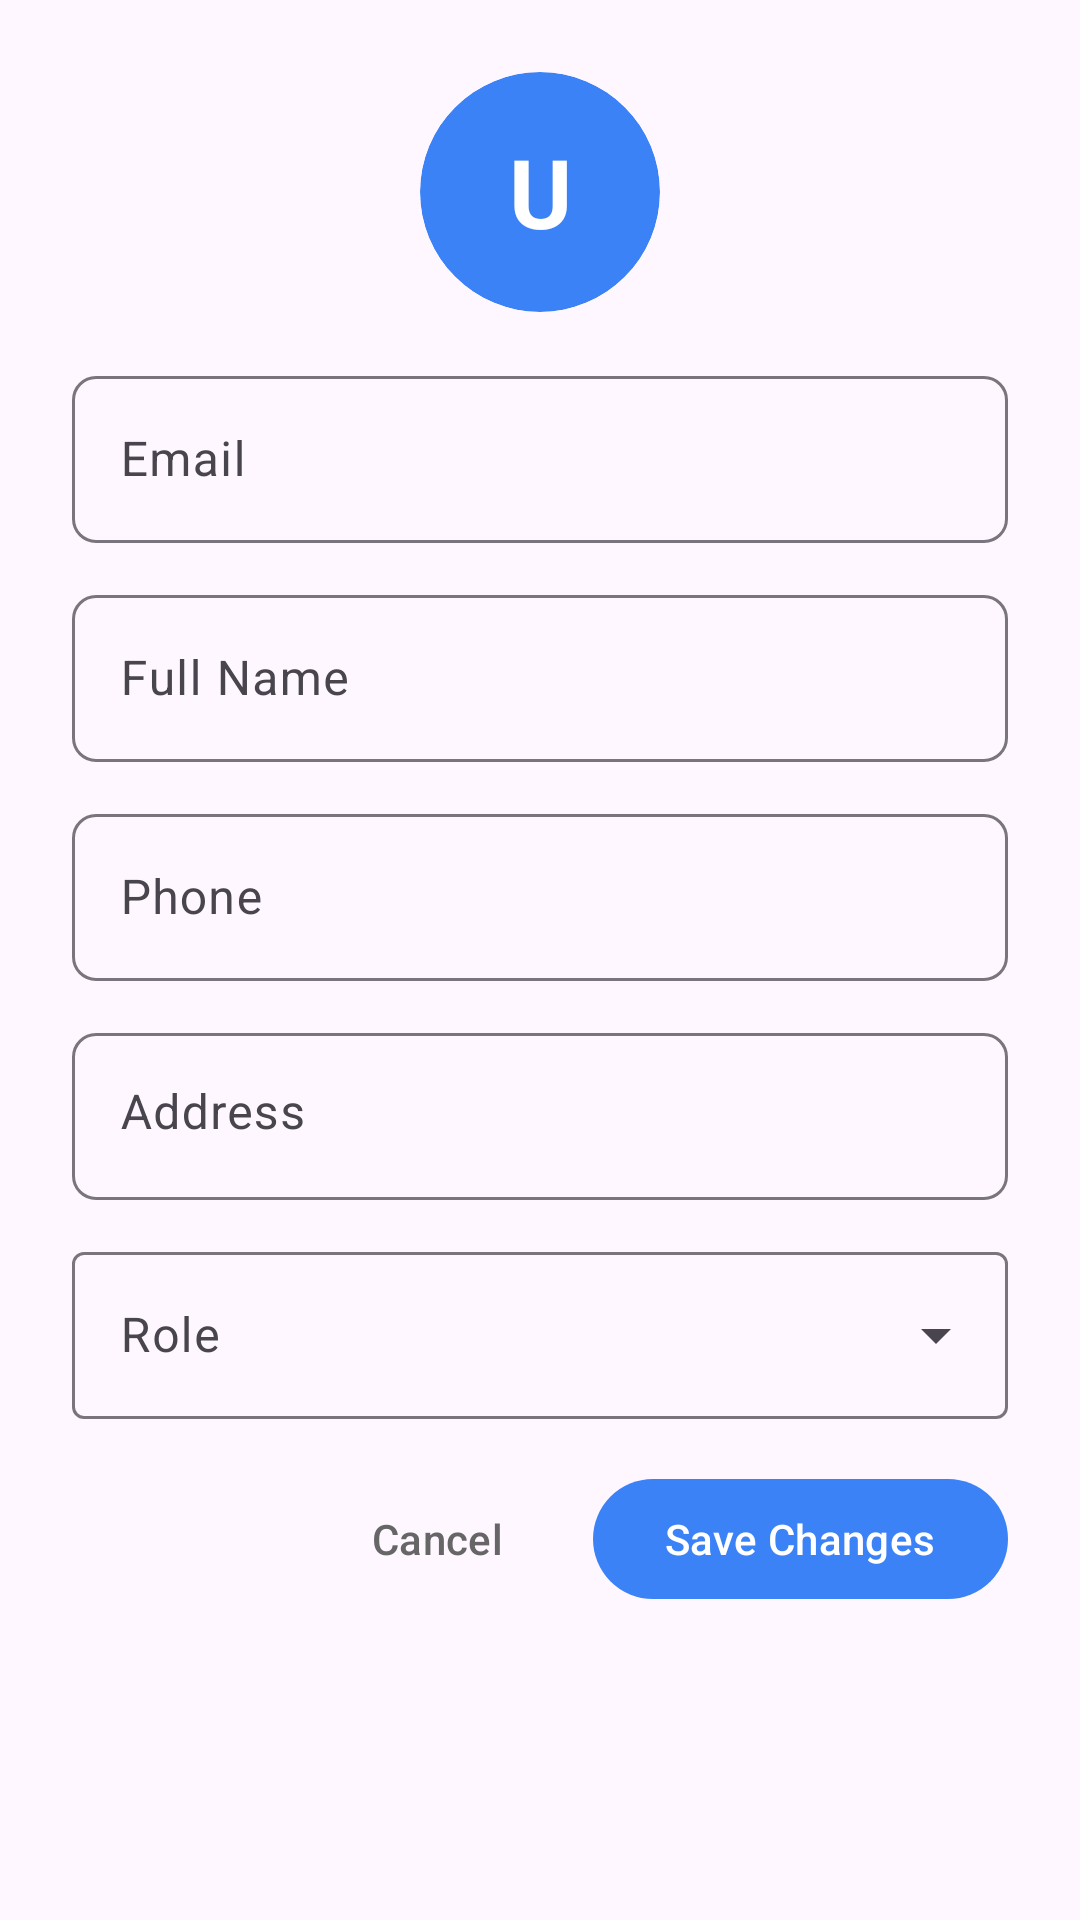

Write the Android layout XML for this screen, with the resource values it uses.
<!-- AndroidManifest.xml: application theme Theme.PRM392_FinalProject -->
<!-- res/layout/dialog_edit_user.xml -->
<?xml version="1.0" encoding="utf-8"?>
<LinearLayout xmlns:android="http://schemas.android.com/apk/res/android"
    xmlns:app="http://schemas.android.com/apk/res-auto"
    android:layout_width="match_parent"
    android:layout_height="wrap_content"
    android:orientation="vertical"
    android:padding="24dp">

    
    <androidx.cardview.widget.CardView
        android:layout_width="80dp"
        android:layout_height="80dp"
        android:layout_gravity="center_horizontal"
        android:layout_marginBottom="16dp"
        app:cardCornerRadius="40dp"
        app:cardBackgroundColor="@color/primary"
        app:cardElevation="0dp">

        <TextView
            android:id="@+id/tvDialogAvatar"
            android:layout_width="match_parent"
            android:layout_height="match_parent"
            android:gravity="center"
            android:text="U"
            android:textSize="32sp"
            android:textColor="#FFFFFF"
            android:textStyle="bold" />

    </androidx.cardview.widget.CardView>

    
    <com.google.android.material.textfield.TextInputLayout
        android:layout_width="match_parent"
        android:layout_height="wrap_content"
        android:hint="Email"
        app:boxBackgroundMode="outline"
        app:boxCornerRadiusTopStart="8dp"
        app:boxCornerRadiusTopEnd="8dp"
        app:boxCornerRadiusBottomStart="8dp"
        app:boxCornerRadiusBottomEnd="8dp"
        android:layout_marginBottom="12dp">

        <com.google.android.material.textfield.TextInputEditText
            android:id="@+id/etDialogEmail"
            android:layout_width="match_parent"
            android:layout_height="wrap_content"
            android:inputType="textEmailAddress" />

    </com.google.android.material.textfield.TextInputLayout>

    
    <com.google.android.material.textfield.TextInputLayout
        android:layout_width="match_parent"
        android:layout_height="wrap_content"
        android:hint="Full Name"
        app:boxBackgroundMode="outline"
        app:boxCornerRadiusTopStart="8dp"
        app:boxCornerRadiusTopEnd="8dp"
        app:boxCornerRadiusBottomStart="8dp"
        app:boxCornerRadiusBottomEnd="8dp"
        android:layout_marginBottom="12dp">

        <com.google.android.material.textfield.TextInputEditText
            android:id="@+id/etDialogFullName"
            android:layout_width="match_parent"
            android:layout_height="wrap_content"
            android:inputType="textPersonName" />

    </com.google.android.material.textfield.TextInputLayout>

    
    <com.google.android.material.textfield.TextInputLayout
        android:layout_width="match_parent"
        android:layout_height="wrap_content"
        android:hint="Phone"
        app:boxBackgroundMode="outline"
        app:boxCornerRadiusTopStart="8dp"
        app:boxCornerRadiusTopEnd="8dp"
        app:boxCornerRadiusBottomStart="8dp"
        app:boxCornerRadiusBottomEnd="8dp"
        android:layout_marginBottom="12dp">

        <com.google.android.material.textfield.TextInputEditText
            android:id="@+id/etDialogPhone"
            android:layout_width="match_parent"
            android:layout_height="wrap_content"
            android:inputType="phone" />

    </com.google.android.material.textfield.TextInputLayout>

    
    <com.google.android.material.textfield.TextInputLayout
        android:layout_width="match_parent"
        android:layout_height="wrap_content"
        android:hint="Address"
        app:boxBackgroundMode="outline"
        app:boxCornerRadiusTopStart="8dp"
        app:boxCornerRadiusTopEnd="8dp"
        app:boxCornerRadiusBottomStart="8dp"
        app:boxCornerRadiusBottomEnd="8dp"
        android:layout_marginBottom="12dp">

        <com.google.android.material.textfield.TextInputEditText
            android:id="@+id/etDialogAddress"
            android:layout_width="match_parent"
            android:layout_height="wrap_content"
            android:inputType="textPostalAddress"
            android:minLines="2"
            android:gravity="top" />

    </com.google.android.material.textfield.TextInputLayout>

    
    <com.google.android.material.textfield.TextInputLayout
        android:layout_width="match_parent"
        android:layout_height="wrap_content"
        android:hint="Role"
        style="@style/Widget.Material3.TextInputLayout.OutlinedBox.ExposedDropdownMenu"
        android:layout_marginBottom="16dp">

        <AutoCompleteTextView
            android:id="@+id/actvDialogRole"
            android:layout_width="match_parent"
            android:layout_height="wrap_content"
            android:inputType="none" />

    </com.google.android.material.textfield.TextInputLayout>

    
    <LinearLayout
        android:layout_width="match_parent"
        android:layout_height="wrap_content"
        android:orientation="horizontal"
        android:gravity="end">

        <com.google.android.material.button.MaterialButton
            android:id="@+id/btnCancel"
            android:layout_width="wrap_content"
            android:layout_height="wrap_content"
            android:text="Cancel"
            android:textColor="#666666"
            style="@style/Widget.Material3.Button.TextButton"
            android:layout_marginEnd="8dp" />

        <com.google.android.material.button.MaterialButton
            android:id="@+id/btnSave"
            android:layout_width="wrap_content"
            android:layout_height="wrap_content"
            android:text="Save Changes"
            app:backgroundTint="@color/primary" />

    </LinearLayout>

</LinearLayout>
<!-- resources referenced by this layout -->
<resources>
  <color name="primary">#3B82F6</color>
  <style name="Theme.PRM392_FinalProject" parent="Base.Theme.PRM392_FinalProject" />
  <style name="Base.Theme.PRM392_FinalProject" parent="Theme.Material3.DayNight.NoActionBar">
          
          
      </style>
</resources>
